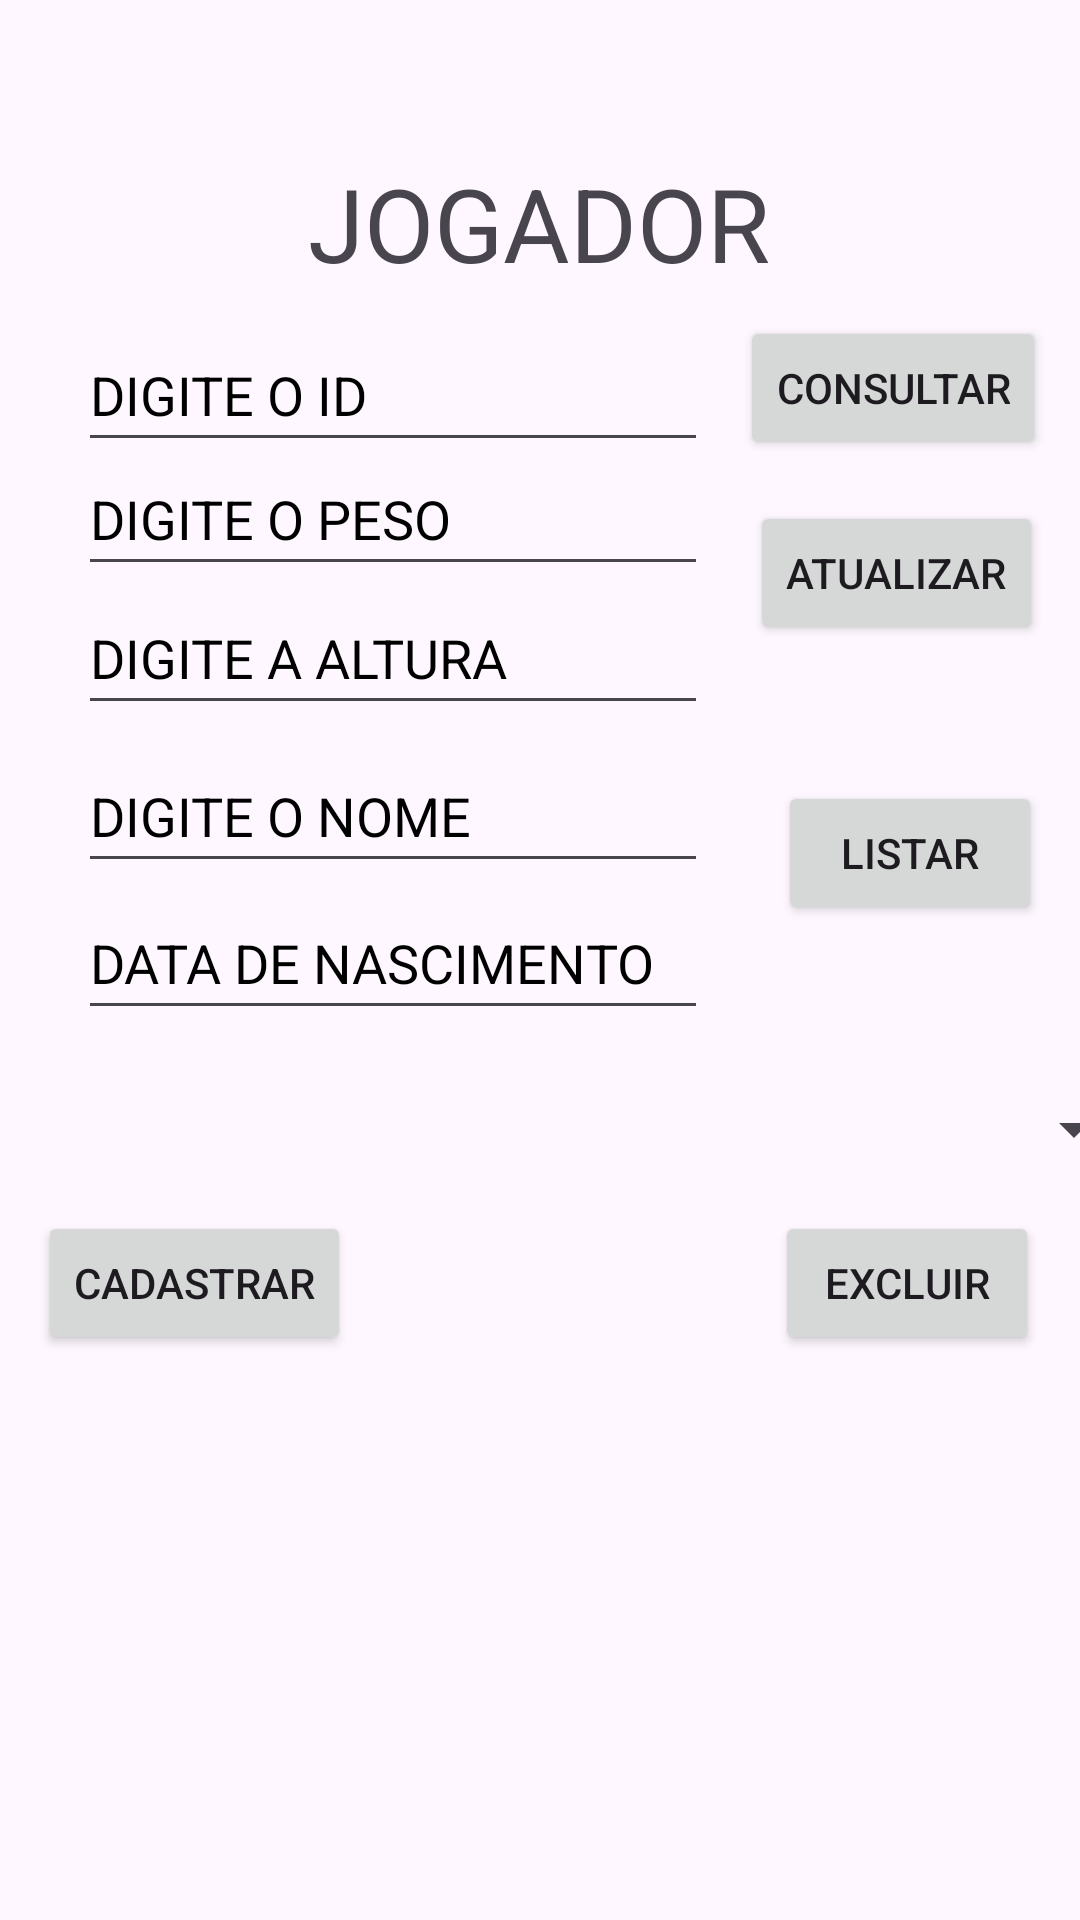

This screen was rendered from an Android layout file. Write that file and the resources it references.
<!-- AndroidManifest.xml: application theme Theme.Aula_Mobile_12_exe1 -->
<!-- res/layout/fragment_jogador.xml -->
<?xml version="1.0" encoding="utf-8"?>
<androidx.constraintlayout.widget.ConstraintLayout xmlns:android="http://schemas.android.com/apk/res/android"
    xmlns:app="http://schemas.android.com/apk/res-auto"
    xmlns:tools="http://schemas.android.com/tools"
    android:id="@+id/frameLayout"
    android:layout_width="match_parent"
    android:layout_height="match_parent"
    tools:context=".JogadorFragment" >

    <TextView
        android:id="@+id/tvJogador"
        android:layout_width="wrap_content"
        android:layout_height="wrap_content"
        android:text="@string/tvJogador"
        android:textSize="34sp"
        app:layout_constraintBottom_toBottomOf="parent"
        app:layout_constraintEnd_toEndOf="parent"
        app:layout_constraintHorizontal_bias="0.498"
        app:layout_constraintStart_toStartOf="parent"
        app:layout_constraintTop_toTopOf="parent"
        app:layout_constraintVertical_bias="0.087" />

    <Button
        android:id="@+id/btnExcluirJ"
        android:layout_width="wrap_content"
        android:layout_height="wrap_content"
        android:text="@string/excluir"
        app:layout_constraintBottom_toBottomOf="parent"
        app:layout_constraintEnd_toEndOf="parent"
        app:layout_constraintHorizontal_bias="0.95"
        app:layout_constraintStart_toStartOf="parent"
        app:layout_constraintTop_toTopOf="parent"
        app:layout_constraintVertical_bias="0.682" />

    <Button
        android:id="@+id/btnConsultarJ"
        android:layout_width="wrap_content"
        android:layout_height="wrap_content"
        android:text="@string/consultar"
        app:layout_constraintBottom_toBottomOf="parent"
        app:layout_constraintEnd_toEndOf="parent"
        app:layout_constraintHorizontal_bias="0.956"
        app:layout_constraintStart_toStartOf="parent"
        app:layout_constraintTop_toTopOf="parent"
        app:layout_constraintVertical_bias="0.178" />

    <Button
        android:id="@+id/btnAtualizarJ"
        android:layout_width="wrap_content"
        android:layout_height="wrap_content"
        android:text="@string/atualizar"
        app:layout_constraintBottom_toBottomOf="parent"
        app:layout_constraintEnd_toEndOf="parent"
        app:layout_constraintHorizontal_bias="0.953"
        app:layout_constraintStart_toStartOf="parent"
        app:layout_constraintTop_toTopOf="parent"
        app:layout_constraintVertical_bias="0.282" />

    <Button
        android:id="@+id/btnListarJ"
        android:layout_width="wrap_content"
        android:layout_height="wrap_content"
        android:text="@string/listar"
        app:layout_constraintBottom_toBottomOf="parent"
        app:layout_constraintEnd_toEndOf="parent"
        app:layout_constraintHorizontal_bias="0.953"
        app:layout_constraintStart_toStartOf="parent"
        app:layout_constraintTop_toTopOf="parent"
        app:layout_constraintVertical_bias="0.44" />

    <Button
        android:id="@+id/btnCadastrarJ"
        android:layout_width="wrap_content"
        android:layout_height="wrap_content"
        android:text="@string/cadastrar"
        app:layout_constraintBottom_toBottomOf="parent"
        app:layout_constraintEnd_toEndOf="parent"
        app:layout_constraintHorizontal_bias="0.05"
        app:layout_constraintStart_toStartOf="parent"
        app:layout_constraintTop_toTopOf="parent"
        app:layout_constraintVertical_bias="0.682" />

    <EditText
        android:id="@+id/etIDJogador"
        android:layout_width="wrap_content"
        android:layout_height="48dp"
        android:ems="10"
        android:hint="@string/etIDJogador"
        android:inputType="number"
        android:textColorHint="@color/black"
        android:importantForAutofill="no"
        app:layout_constraintBottom_toBottomOf="parent"
        app:layout_constraintEnd_toEndOf="parent"
        app:layout_constraintHorizontal_bias="0.174"
        app:layout_constraintStart_toStartOf="parent"
        app:layout_constraintTop_toTopOf="parent"
        app:layout_constraintVertical_bias="0.179" />

    <EditText
        android:id="@+id/etPesoJogador"
        android:layout_width="wrap_content"
        android:layout_height="48dp"
        android:ems="10"
        android:hint="@string/etPesoJogador"
        android:inputType="numberDecimal"
        android:textColorHint="@color/black"
        android:importantForAutofill="no"
        app:layout_constraintBottom_toBottomOf="parent"
        app:layout_constraintEnd_toEndOf="parent"
        app:layout_constraintHorizontal_bias="0.174"
        app:layout_constraintStart_toStartOf="parent"
        app:layout_constraintTop_toTopOf="parent"
        app:layout_constraintVertical_bias="0.249" />

    <EditText
        android:id="@+id/etAlturaJogador"
        android:layout_width="wrap_content"
        android:layout_height="48dp"
        android:ems="10"
        android:hint="@string/etAlturaJogador"
        android:inputType="numberDecimal"
        android:textColorHint="@color/black"
        android:importantForAutofill="no"
        app:layout_constraintBottom_toBottomOf="parent"
        app:layout_constraintEnd_toEndOf="parent"
        app:layout_constraintHorizontal_bias="0.174"
        app:layout_constraintStart_toStartOf="parent"
        app:layout_constraintTop_toTopOf="parent"
        app:layout_constraintVertical_bias="0.327" />

    <Spinner
        android:id="@+id/spinner"
        android:layout_width="403dp"
        android:layout_height="48dp"
        app:layout_constraintBottom_toBottomOf="parent"
        app:layout_constraintEnd_toEndOf="parent"
        app:layout_constraintStart_toStartOf="parent"
        app:layout_constraintTop_toTopOf="parent"
        app:layout_constraintVertical_bias="0.595" />

    <EditText
        android:id="@+id/etNomeJogador"
        android:layout_width="wrap_content"
        android:layout_height="48dp"
        android:ems="10"
        android:hint="@string/etNomeJogador"
        android:inputType="text"
        android:textColorHint="@color/black"
        android:importantForAutofill="no"
        app:layout_constraintBottom_toBottomOf="parent"
        app:layout_constraintEnd_toEndOf="parent"
        app:layout_constraintHorizontal_bias="0.174"
        app:layout_constraintStart_toStartOf="parent"
        app:layout_constraintTop_toTopOf="parent"
        app:layout_constraintVertical_bias="0.416" />

    <EditText
        android:id="@+id/etDataJogador"
        android:layout_width="wrap_content"
        android:layout_height="48dp"
        android:ems="10"
        android:hint="@string/etDataJogador"
        android:inputType="text"
        android:textColorHint="@color/black"
        android:importantForAutofill="no"
        app:layout_constraintBottom_toBottomOf="parent"
        app:layout_constraintEnd_toEndOf="parent"
        app:layout_constraintHorizontal_bias="0.174"
        app:layout_constraintStart_toStartOf="parent"
        app:layout_constraintTop_toTopOf="parent"
        app:layout_constraintVertical_bias="0.499" />

    <TextView
        android:id="@+id/tvResJogador"
        android:layout_width="409dp"
        android:layout_height="177dp"
        app:layout_constraintBottom_toBottomOf="parent"
        app:layout_constraintEnd_toEndOf="parent"
        app:layout_constraintHorizontal_bias="0.123"
        app:layout_constraintStart_toStartOf="parent"
        app:layout_constraintTop_toTopOf="parent"
        app:layout_constraintVertical_bias="1.0" />
</androidx.constraintlayout.widget.ConstraintLayout>
<!-- resources referenced by this layout -->
<resources>
  <string name="atualizar">ATUALIZAR</string>
  <string name="cadastrar">CADASTRAR</string>
  <string name="consultar">CONSULTAR</string>
  <string name="etAlturaJogador">DIGITE A ALTURA</string>
  <string name="etDataJogador">DATA DE NASCIMENTO</string>
  <string name="etIDJogador">DIGITE O ID</string>
  <string name="etNomeJogador">DIGITE O NOME</string>
  <string name="etPesoJogador">DIGITE O PESO</string>
  <string name="excluir">EXCLUIR</string>
  <string name="listar">LISTAR</string>
  <string name="tvJogador">JOGADOR</string>
  <style name="Theme.Aula_Mobile_12_exe1" parent="Base.Theme.Aula_Mobile_12_exe1" />
  <style name="Base.Theme.Aula_Mobile_12_exe1" parent="Theme.Material3.DayNight">
          
          
      </style>
  <!-- not gathered from this repository: default colours our renderer supplied (Android Studio template values) -->
  <color name="black">#FF000000</color>
</resources>
